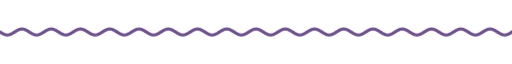
t = 0.00 s
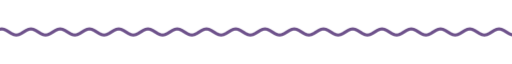
t = 1.67 s
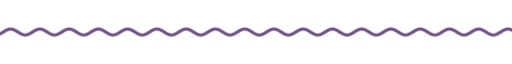
t = 3.33 s
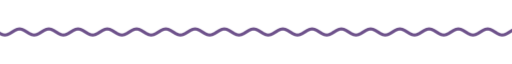
t = 5.00 s
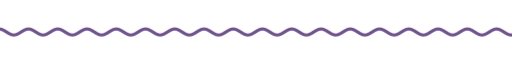
t = 6.67 s
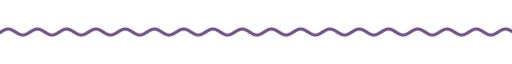
t = 8.33 s

The animated SVG that drew these frames (rendered in a browser with its animation timeline set to each time). Animation: 9 CSS @keyframes rules; frames cover the first 8.33 s, repeats indefinitely.

<svg xmlns="http://www.w3.org/2000/svg" xmlns:xlink="http://www.w3.org/1999/xlink" width="840" height="28" viewBox="0 0 840 28" role="img" aria-label="divider"><title>divider</title><style>text{font-family:G,R,'Google Sans','Segoe UI',Roboto,sans-serif;font-variation-settings:'ROND' 100}
.up{animation:up .8s cubic-bezier(.05,.7,.1,1) both}
.pop{transform-box:fill-box;transform-origin:center;animation:pop .6s cubic-bezier(.34,1.56,.64,1) both}
.fade{animation:fade .9s ease both}
.spin{transform-box:fill-box;transform-origin:center;animation:spin 40s linear infinite}
.spin-r{transform-box:fill-box;transform-origin:center;animation:spin 28s linear infinite reverse}
.bob{transform-box:fill-box;transform-origin:center;animation:bob 7s ease-in-out infinite}
.grow{transform-box:fill-box;transform-origin:left center;animation:grow 1.1s cubic-bezier(.2,0,0,1) both}
.wght{animation:wght 1.6s cubic-bezier(.2,0,0,1) .2s both}
.wave{animation:wave 2.4s linear infinite}
.blink{animation:blink 1s step-end infinite}
@keyframes blink{50%{opacity:0}}
@keyframes up{from{opacity:0;transform:translateY(14px)}to{opacity:1;transform:none}}
@keyframes pop{from{opacity:0;transform:scale(.6)}to{opacity:1;transform:scale(1)}}
@keyframes fade{from{opacity:0}to{opacity:1}}
@keyframes spin{to{transform:rotate(360deg)}}
@keyframes bob{0%,100%{transform:translateY(0) rotate(0)}50%{transform:translateY(-10px) rotate(12deg)}}
@keyframes grow{from{transform:scaleX(0)}to{transform:scaleX(1)}}
@keyframes wght{from{font-variation-settings:'ROND' 100,'wght' 400}to{font-variation-settings:'ROND' 100,'wght' 760}}
@keyframes wave{from{transform:translateX(0)}to{transform:translateX(-48px)}}
@media (prefers-reduced-motion:reduce){*{animation:none!important}}</style><clipPath id="w"><rect x="0" y="0" width="840" height="28"/></clipPath><g clip-path="url(#w)"><path class="wave" d="M0 14.0 L4 16.5 L8 18.3 L12 19.0 L16 18.3 L20 16.5 L24 14.0 L28 11.5 L32 9.7 L36 9.0 L40 9.7 L44 11.5 L48 14.0 L52 16.5 L56 18.3 L60 19.0 L64 18.3 L68 16.5 L72 14.0 L76 11.5 L80 9.7 L84 9.0 L88 9.7 L92 11.5 L96 14.0 L100 16.5 L104 18.3 L108 19.0 L112 18.3 L116 16.5 L120 14.0 L124 11.5 L128 9.7 L132 9.0 L136 9.7 L140 11.5 L144 14.0 L148 16.5 L152 18.3 L156 19.0 L160 18.3 L164 16.5 L168 14.0 L172 11.5 L176 9.7 L180 9.0 L184 9.7 L188 11.5 L192 14.0 L196 16.5 L200 18.3 L204 19.0 L208 18.3 L212 16.5 L216 14.0 L220 11.5 L224 9.7 L228 9.0 L232 9.7 L236 11.5 L240 14.0 L244 16.5 L248 18.3 L252 19.0 L256 18.3 L260 16.5 L264 14.0 L268 11.5 L272 9.7 L276 9.0 L280 9.7 L284 11.5 L288 14.0 L292 16.5 L296 18.3 L300 19.0 L304 18.3 L308 16.5 L312 14.0 L316 11.5 L320 9.7 L324 9.0 L328 9.7 L332 11.5 L336 14.0 L340 16.5 L344 18.3 L348 19.0 L352 18.3 L356 16.5 L360 14.0 L364 11.5 L368 9.7 L372 9.0 L376 9.7 L380 11.5 L384 14.0 L388 16.5 L392 18.3 L396 19.0 L400 18.3 L404 16.5 L408 14.0 L412 11.5 L416 9.7 L420 9.0 L424 9.7 L428 11.5 L432 14.0 L436 16.5 L440 18.3 L444 19.0 L448 18.3 L452 16.5 L456 14.0 L460 11.5 L464 9.7 L468 9.0 L472 9.7 L476 11.5 L480 14.0 L484 16.5 L488 18.3 L492 19.0 L496 18.3 L500 16.5 L504 14.0 L508 11.5 L512 9.7 L516 9.0 L520 9.7 L524 11.5 L528 14.0 L532 16.5 L536 18.3 L540 19.0 L544 18.3 L548 16.5 L552 14.0 L556 11.5 L560 9.7 L564 9.0 L568 9.7 L572 11.5 L576 14.0 L580 16.5 L584 18.3 L588 19.0 L592 18.3 L596 16.5 L600 14.0 L604 11.5 L608 9.7 L612 9.0 L616 9.7 L620 11.5 L624 14.0 L628 16.5 L632 18.3 L636 19.0 L640 18.3 L644 16.5 L648 14.0 L652 11.5 L656 9.7 L660 9.0 L664 9.7 L668 11.5 L672 14.0 L676 16.5 L680 18.3 L684 19.0 L688 18.3 L692 16.5 L696 14.0 L700 11.5 L704 9.7 L708 9.0 L712 9.7 L716 11.5 L720 14.0 L724 16.5 L728 18.3 L732 19.0 L736 18.3 L740 16.5 L744 14.0 L748 11.5 L752 9.7 L756 9.0 L760 9.7 L764 11.5 L768 14.0 L772 16.5 L776 18.3 L780 19.0 L784 18.3 L788 16.5 L792 14.0 L796 11.5 L800 9.7 L804 9.0 L808 9.7 L812 11.5 L816 14.0 L820 16.5 L824 18.3 L828 19.0 L832 18.3 L836 16.5 L840 14.0 L844 11.5 L848 9.7 L852 9.0 L856 9.7 L860 11.5 L864 14.0 L868 16.5 L872 18.3 L876 19.0 L880 18.3 L884 16.5 L888 14.0 L892 11.5 L896 9.7 L900 9.0 L904 9.7 L908 11.5 L912 14.0 L916 16.5 L920 18.3 L924 19.0 L928 18.3 L932 16.5 L936 14.0" fill="none" stroke="#6e528b" stroke-width="5" stroke-linecap="round"/></g></svg>
